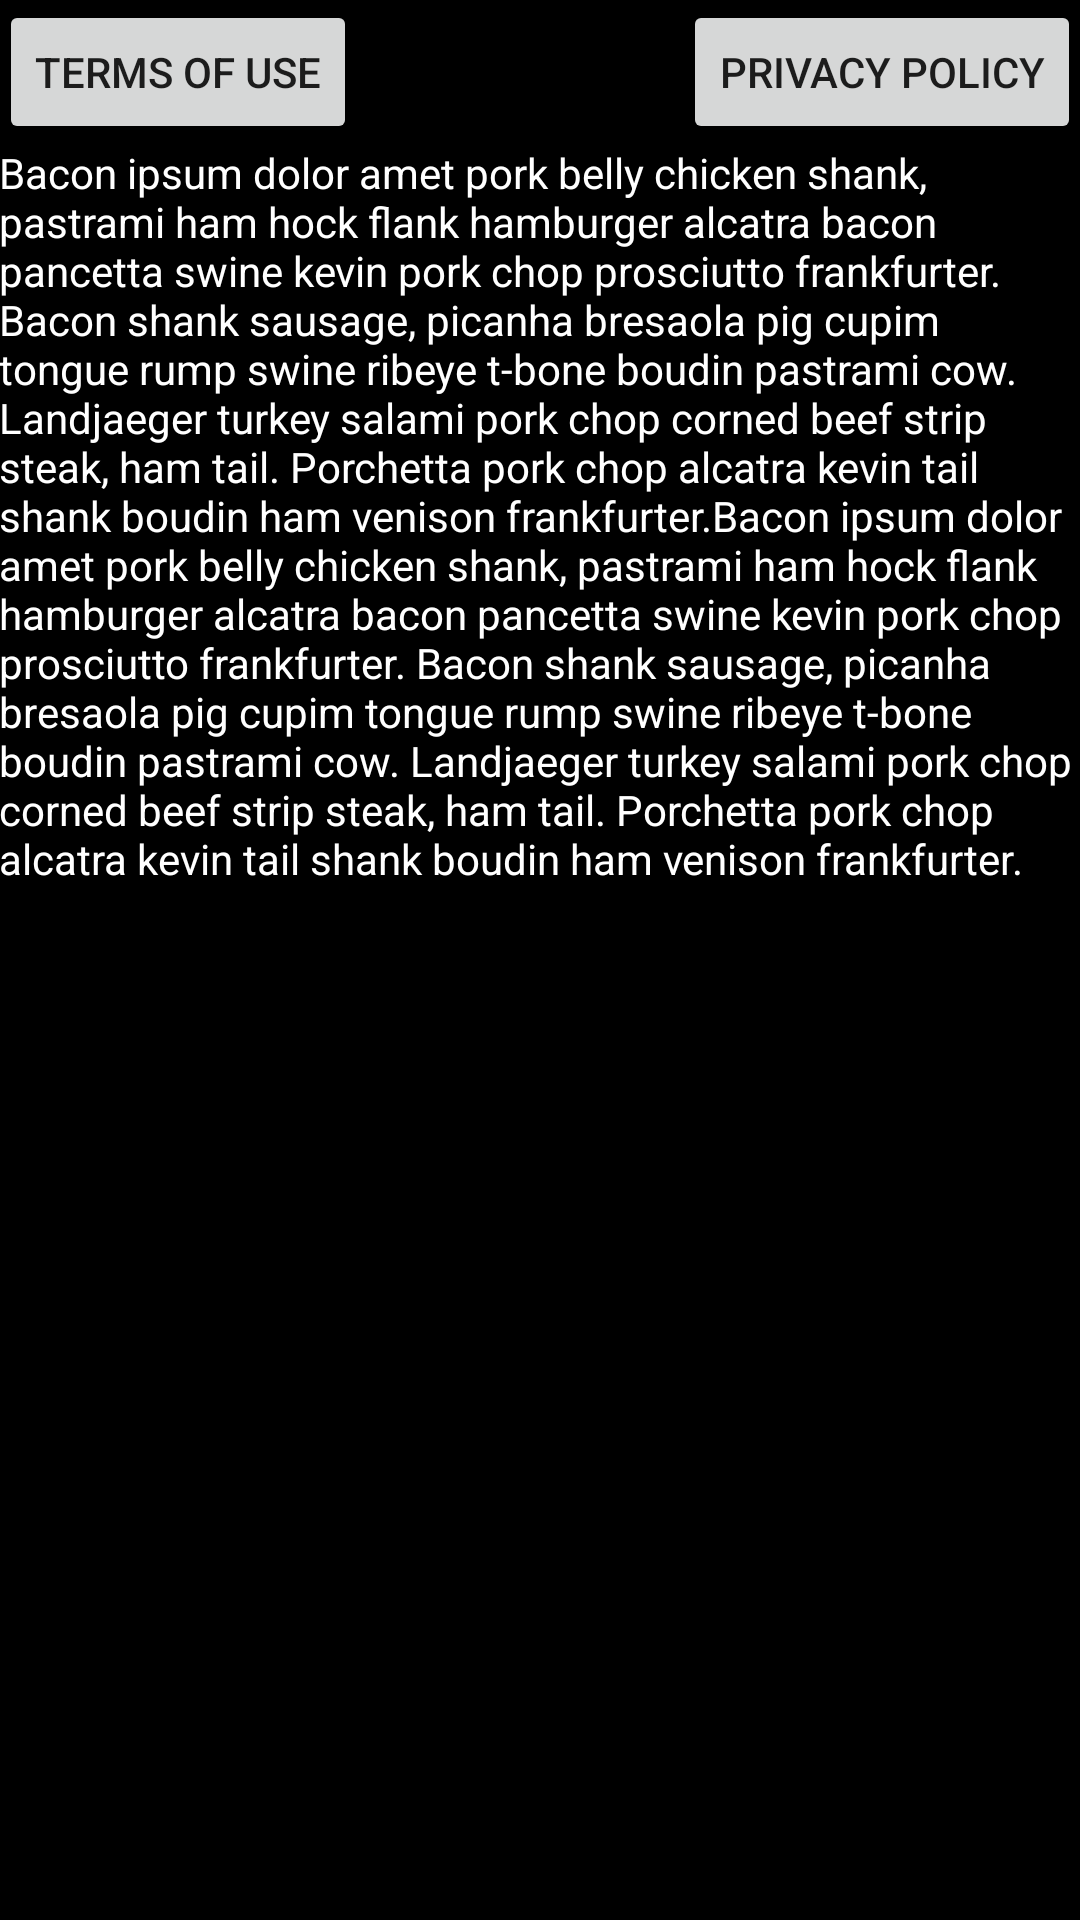

Write the Android layout XML for this screen, with the resource values it uses.
<!-- AndroidManifest.xml: application theme AppTheme -->
<!-- res/layout/activity_info.xml -->
<?xml version="1.0" encoding="utf-8"?>
<RelativeLayout xmlns:android="http://schemas.android.com/apk/res/android"
    xmlns:tools="http://schemas.android.com/tools"
    android:layout_width="match_parent"
    android:layout_height="match_parent"
    android:paddingBottom="@dimen/activity_vertical_margin"
    android:paddingLeft="@dimen/activity_horizontal_margin"
    android:paddingRight="@dimen/activity_horizontal_margin"
    android:paddingTop="@dimen/activity_vertical_margin"
    tools:context="com.a300apps.bodywarmups.InfoActivity"
    android:background="#000000">

    <TextView
        android:layout_width="match_parent"
        android:layout_height="141dp"
        android:textAppearance="?android:attr/textAppearanceSmall"
        android:text="Bacon ipsum dolor amet pork belly chicken shank, pastrami ham hock flank hamburger alcatra bacon pancetta swine kevin pork chop prosciutto frankfurter. Bacon shank sausage, picanha bresaola pig cupim tongue rump swine ribeye t-bone boudin pastrami cow. Landjaeger turkey salami pork chop corned beef strip steak, ham tail. Porchetta pork chop alcatra kevin tail shank boudin ham venison frankfurter.Bacon ipsum dolor amet pork belly chicken shank, pastrami ham hock flank hamburger alcatra bacon pancetta swine kevin pork chop prosciutto frankfurter. Bacon shank sausage, picanha bresaola pig cupim tongue rump swine ribeye t-bone boudin pastrami cow. Landjaeger turkey salami pork chop corned beef strip steak, ham tail. Porchetta pork chop alcatra kevin tail shank boudin ham venison frankfurter."
        android:id="@+id/textView"
        android:layout_gravity="center_horizontal|bottom"
        android:textColor="@android:color/white"
        android:freezesText="true"
        android:layout_alignParentRight="true"
        android:layout_alignParentEnd="true"
        android:layout_alignParentBottom="true"
        android:layout_below="@+id/termsButton" />

    <Button
        android:layout_width="wrap_content"
        android:layout_height="wrap_content"
        android:text="Terms of Use"
        android:id="@+id/termsButton"
        android:layout_alignParentLeft="true"
        android:layout_alignParentStart="true" />

    <Button
        android:layout_width="wrap_content"
        android:layout_height="wrap_content"
        android:text="Privacy Policy"
        android:id="@+id/privacyButton"
        android:layout_alignTop="@+id/termsButton"
        android:layout_alignRight="@+id/textView"
        android:layout_alignEnd="@+id/textView" />
</RelativeLayout>
<!-- resources referenced by this layout -->
<resources>
  <style name="AppTheme" parent="Theme.AppCompat.Light.DarkActionBar">
          <item name="android:windowActionBar">false</item>
          <item name="android:windowNoTitle">true</item>
      </style>
</resources>
